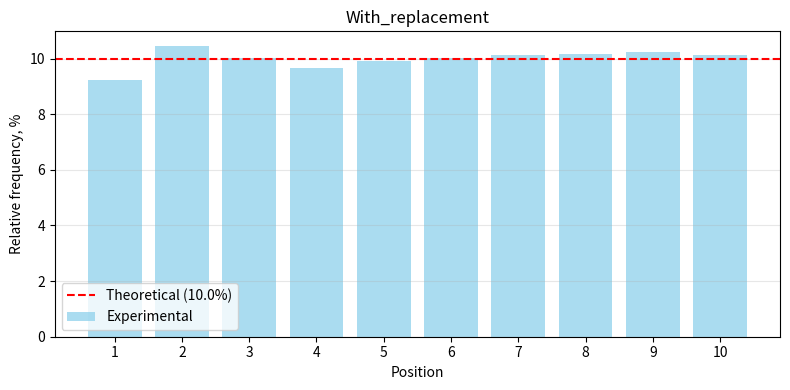
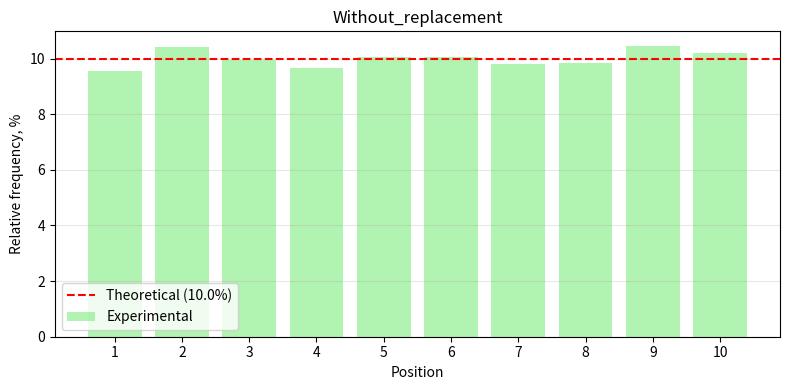
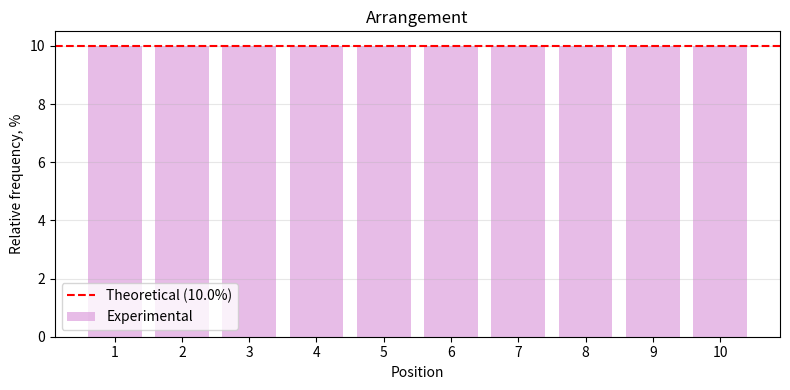

Write Python code to recreate these figures, in order.
import random
import matplotlib.pyplot as plt

M = 5
N = 10
NUM_RUNS = 1000

def sampling_with_replacement(m, n):
    matrix = [[0] * n for _ in range(m)]
    positions = []
    for i in range(m):
        pos = random.randint(0, n - 1)
        matrix[i][pos] = 1
        positions.append(pos + 1)
    return matrix, positions

def sampling_without_replacement(m, n):
    if m > n:
        m = n
    matrix = [[0] * n for _ in range(m)]
    available = list(range(n))
    positions = []
    for i in range(m):
        pos = random.choice(available)
        matrix[i][pos] = 1
        available.remove(pos)
        positions.append(pos + 1)
    return matrix, positions

def arrangement(m, n):
    if m > n:
        m = n
    matrix = [[0] * n for _ in range(m)]
    available = list(range(n))
    random.shuffle(available)
    positions = []
    for i in range(m):
        pos = available[i]
        matrix[i][pos] = 1
        positions.append(pos + 1)
    return matrix, positions

def run_experiments(m, n, num_runs, sampling_func, name):
    position_counts = {i: 0 for i in range(n)}
    accumulated = [[0] * n for _ in range(m)]
    
    print(f"\n{name}")
    
    if name == 'With_replacement':
        print("\nSource array:")
        source_array = list(range(1, n + 1))
        print(source_array)
        print(f"Unique values: {len(set(source_array))}\n")
    
    for run in range(num_runs):
        matrix, positions = sampling_func(m, n)
        
        for pos in positions:
            position_counts[pos - 1] += 1
        
        for i in range(m):
            for j in range(n):
                accumulated[i][j] += matrix[i][j]
        
        if run < 3:
            print(f"Run {run + 1}:")
            print(f"Sample (positions): {positions}")
            print(f"Unique positions: {len(set(positions))} of {m}")
            print(f"Sample (values): {positions}")
            print("Matrix:")
            for row in matrix:
                print(row)
            print()
    
    print("Accumulated matrix (1000 runs):")
    for row in accumulated:
        print(row)
    print()
    
    return position_counts

def plot_histogram(position_counts, m, n, num_runs, title, filename, color):
    positions = list(range(1, n + 1))
    frequencies = [position_counts[i] for i in range(n)]
    percentages = [f / (m * num_runs) * 100 for f in frequencies]
    theoretical_pct = 100 / n
    
    plt.figure(figsize=(8, 4))
    plt.bar(positions, percentages, color=color, alpha=0.7, label='Experimental')
    plt.axhline(y=theoretical_pct, color='red', linestyle='--', linewidth=1.5, 
                label=f'Theoretical ({theoretical_pct:.1f}%)')
    plt.xlabel('Position')
    plt.ylabel('Relative frequency, %')
    plt.title(title)
    plt.xticks(positions)
    plt.legend()
    plt.grid(axis='y', alpha=0.3)
    plt.tight_layout()
    plt.savefig(filename, dpi=300, bbox_inches='tight')
    plt.close()
    print(f"{filename}")

def main():
    print(f"m={M}, n={N}, runs={NUM_RUNS}")
    
    results = {}
    results['With_replacement'] = run_experiments(M, N, NUM_RUNS, sampling_with_replacement, 'With_replacement')
    results['Without_replacement'] = run_experiments(M, N, NUM_RUNS, sampling_without_replacement, 'Without_replacement')
    results['Arrangement'] = run_experiments(N, N, NUM_RUNS, arrangement, 'Arrangement')
    
    print("\nStatistics:")

    for name, counts in results.items():

        if name == "Arrangement":
            m_used = N
        else:
            m_used = M

        total = m_used * NUM_RUNS
        expected_freq = total / N
        expected_pct = 100 / N

        print(f"\n{name}:")
        for pos in range(N):
            freq = counts[pos]
            pct = freq / total * 100
            print(f"Pos {pos+1}: {freq} ({pct:.2f}%) | Expected: {expected_freq:.1f} ({expected_pct:.1f}%)")
    
    print("\nSummary table:")
    print("Pos\tWith rep\tWithout rep\tArrangement")
    for pos in range(N):
        print(f"{pos+1}", end="\t")
        for name in results:
            cnt = results[name][pos]
            if name == "Arrangement":
                total = N * NUM_RUNS
            else:
                total = M * NUM_RUNS

            pct = cnt / total * 100
            print(f"{cnt}({pct:.1f}%)", end="\t")
        print()
    
    print("\nGenerating plots...")
    plot_histogram(results['With_replacement'], M, N, NUM_RUNS, 'With_replacement', 'hist_with.png', 'skyblue')
    plot_histogram(results['Without_replacement'], M, N, NUM_RUNS, 'Without_replacement', 'hist_without.png', 'lightgreen')
    plot_histogram(results['Arrangement'], N, N, NUM_RUNS, 'Arrangement', 'hist_arr.png', 'plum')

if __name__ == "__main__":
    random.seed(42)
    main()
